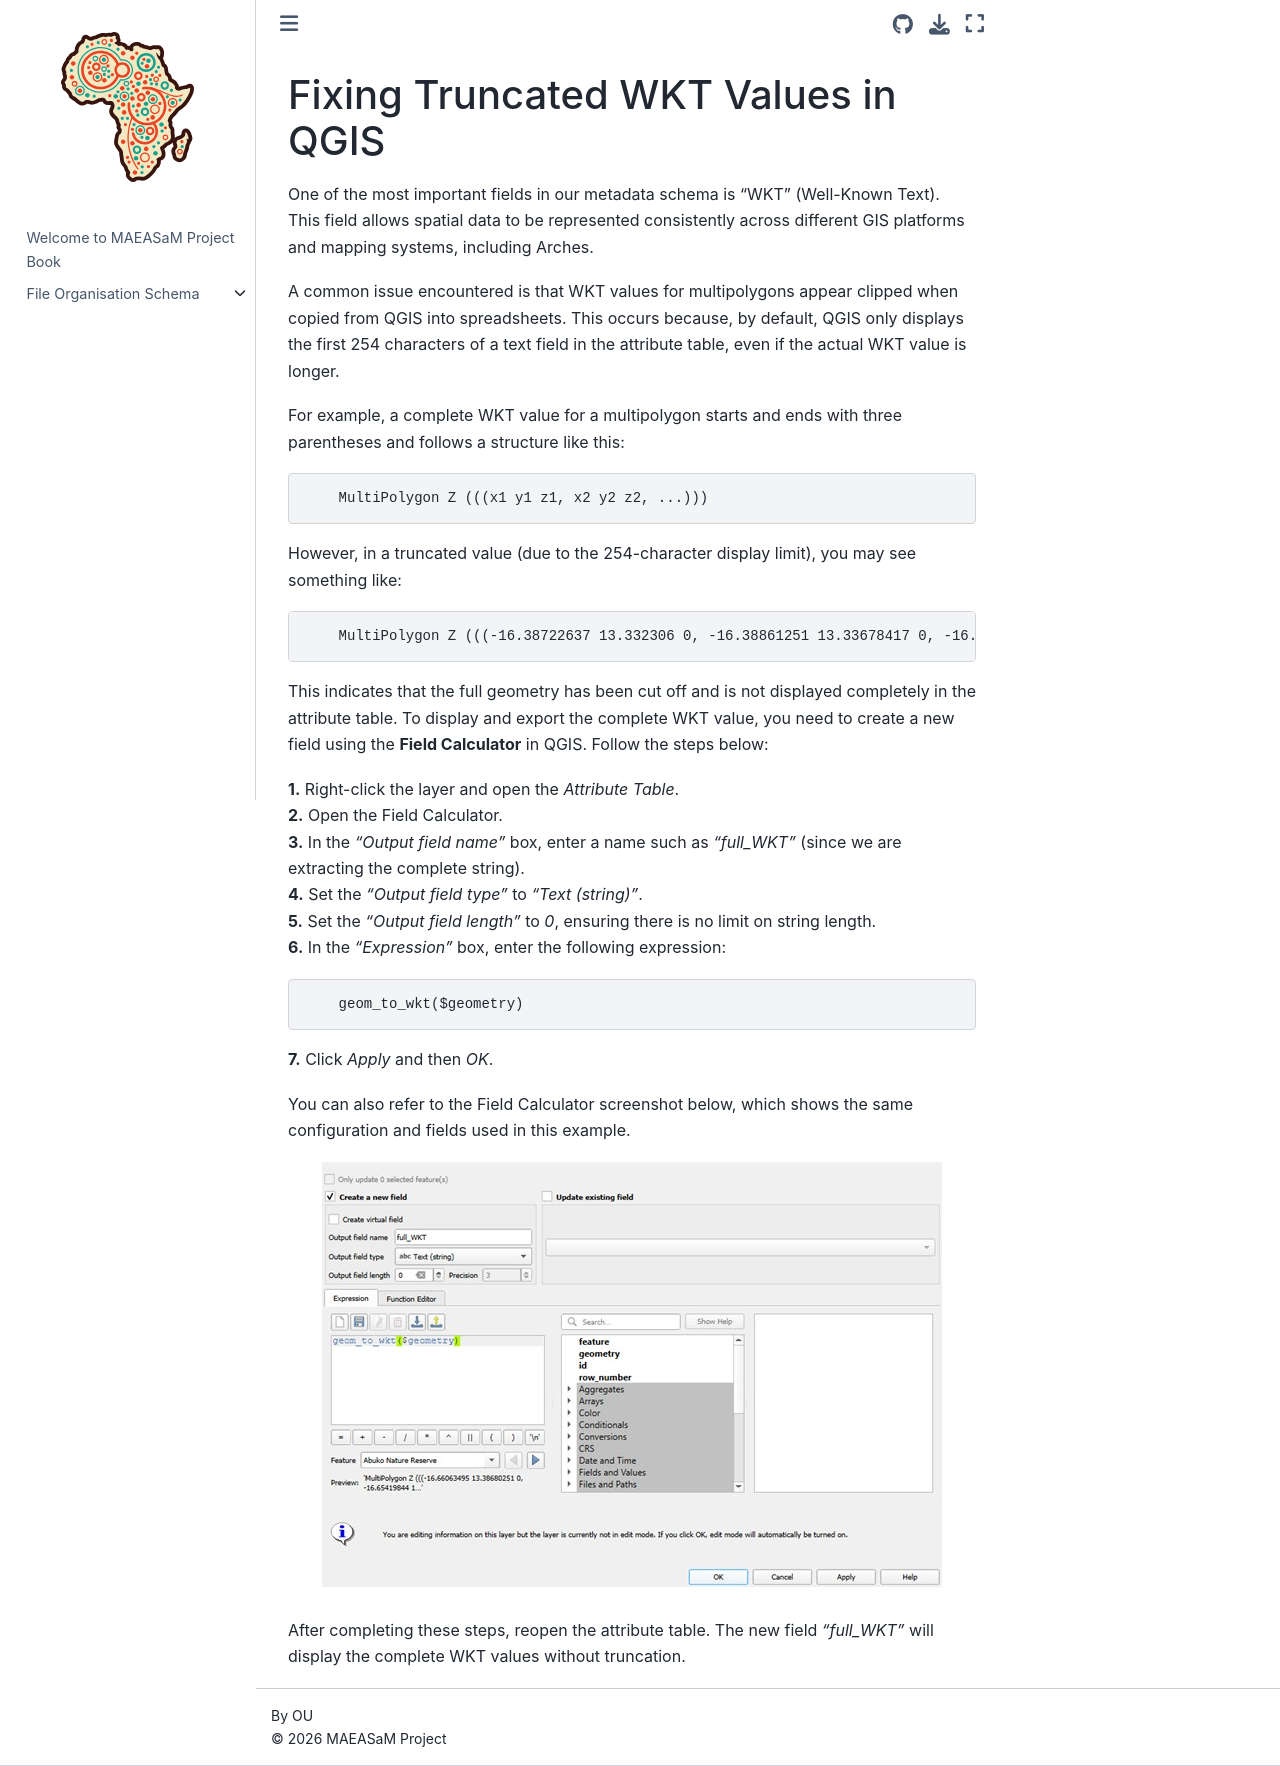

repository: MAEASaM/Documentation · page: 07.02_fixing-truncated-WKT.html · generator: jekyll

# Fixing Truncated WKT Values in QGIS

One of the most important fields in our metadata schema is “WKT” (Well-Known Text). This field allows spatial data to be represented consistently across different GIS platforms and mapping systems, including Arches.

A common issue encountered is that WKT values for multipolygons appear clipped when copied from QGIS into spreadsheets. This occurs because, by default, QGIS only displays the first 254 characters of a text field in the attribute table, even if the actual WKT value is longer.

For example, a complete WKT value for a multipolygon starts and ends with three parentheses and follows a structure like this:

        MultiPolygon Z (((x1 y1 z1, x2 y2 z2, ...)))

However, in a truncated value (due to the 254-character display limit), you may see something like:

        MultiPolygon Z (((-16.38722637 13.332306 0, -16.38861251 13.33678417 0, -16.38620531 13.33655351 0, -16.38485019 13.33670663 0, -16.38319154 13.33698423 0, -16.38176182 13.33716558 0, -16.3806017 13.33729377 0, -16.37954492 13.33744538 0, -16.37914255 13...

This indicates that the full geometry has been cut off and is not displayed completely in the attribute table.
To display and export the complete WKT value, you need to create a new field using the **Field Calculator** in QGIS. Follow the steps below:

**1.**	Right-click the layer and open the *Attribute Table*. <br>
**2.**	Open the Field Calculator.<br>
**3.**	In the *“Output field name”* box, enter a name such as *“full_WKT”* (since we are extracting the complete string).<br>
**4.**	Set the *“Output field type”* to *“Text (string)”*.<br>
**5.**	Set the *“Output field length”* to *0*, ensuring there is no limit on string length.<br>
**6.**	In the *“Expression”* box, enter the following expression:<br>

        geom_to_wkt($geometry)

**7.**	Click *Apply* and then *OK*.<br>

You can also refer to the Field Calculator screenshot below, which shows the same configuration and fields used in this example.
 

```{image} 07.02_med.01_fixingTruncatedWKT_01.jpg
:alt: Field Calculator
:class: bg-primary mb-1
:width: 4rem
:align: center
```
<br>

After completing these steps, reopen the attribute table. The new field *“full_WKT”* will display the complete WKT values without truncation.
